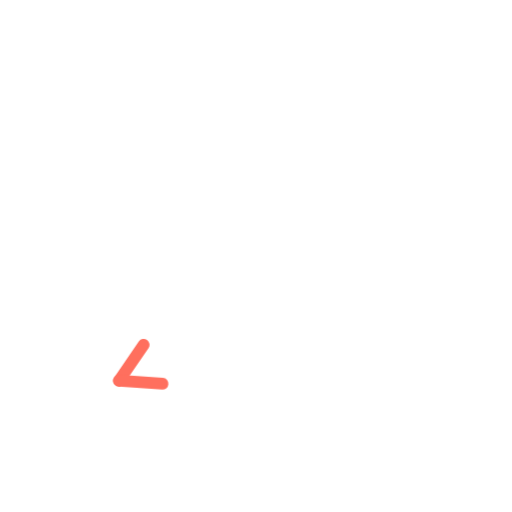
t = 0.00 s
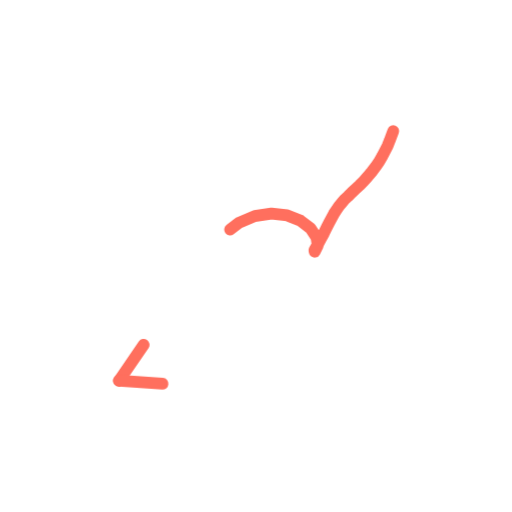
t = 0.36 s
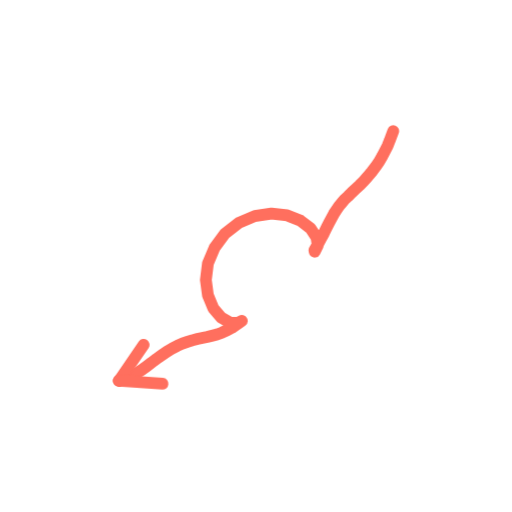
t = 0.73 s
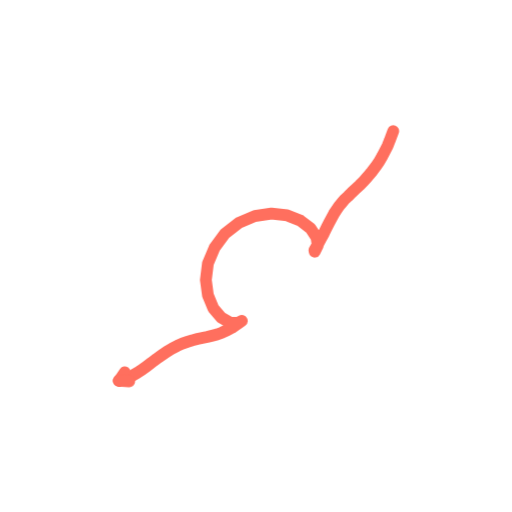
t = 1.40 s
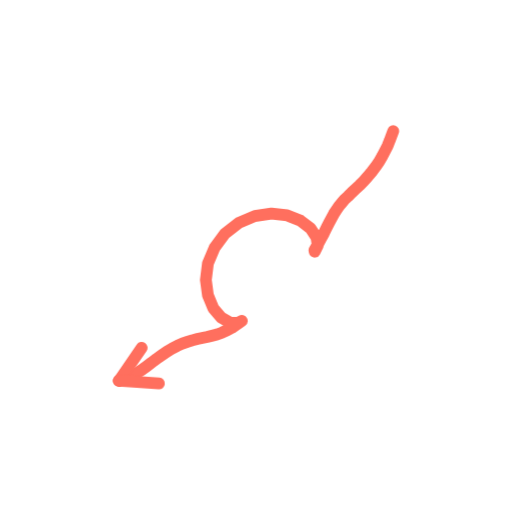
t = 1.74 s
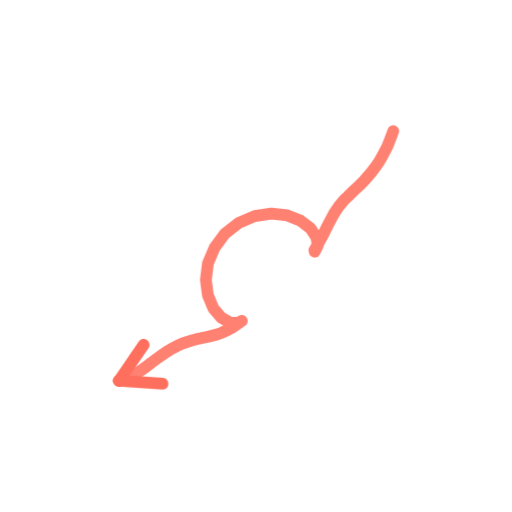
t = 2.16 s

The animated SVG that drew these frames (rendered in a browser with its animation timeline set to each time). Animation: 2 CSS @keyframes rules; one cycle of 2.60 s, repeats indefinitely.

<svg xmlns="http://www.w3.org/2000/svg" viewBox="0 0 200 200" width="200" height="200"><style>.s{stroke-dasharray:var(--L);animation:d 2.6s ease-in-out infinite;animation-delay:var(--d)}@keyframes d{0%{stroke-dashoffset:var(--L);opacity:1}28%,80%{stroke-dashoffset:0;opacity:1}92%{stroke-dashoffset:0;opacity:0}100%{stroke-dashoffset:var(--L);opacity:0}}.m{animation:mm .9s linear infinite}@keyframes mm{to{stroke-dashoffset:-23}}@media(prefers-reduced-motion:reduce){.s,.m{animation:none}}</style><path d="M153.6 51.2L152.9 53.0L152.2 54.9L151.4 56.9L150.4 58.9L149.3 61.0L148.1 63.1L146.7 65.1L145.2 67.1L143.6 69.0L142.0 70.8L140.4 72.4L138.8 73.9L137.3 75.3L135.9 76.7L134.6 77.9L133.5 79.2L132.4 80.5L131.4 82.0L130.4 83.5L129.5 85.2L128.5 87.1L127.5 89.0L126.5 91.1L125.3 93.3L124.1 95.5L122.8 97.7L122.9 98.3L124.1 95.9L123.6 92.7L121.3 89.2L117.4 86.2L112.2 84.1L106.0 83.4L99.5 84.4L93.3 87.0L87.9 91.2L83.8 96.7L81.2 102.9L80.4 109.3L81.2 115.3L83.3 120.4L86.4 124.0L89.8 126.0L92.9 126.1L94.4 125.3L92.5 126.7L90.6 128.0L88.6 129.0L86.7 129.9L84.8 130.6L82.9 131.1L80.9 131.6L79.0 132.0L77.1 132.4L75.1 132.9L73.2 133.5L71.2 134.2L69.2 135.1L67.1 136.2L65.1 137.4L63.1 138.8L61.1 140.2L59.2 141.6L57.3 143.1L55.4 144.4L53.6 145.6L51.9 146.6L50.1 147.4L48.3 148.1L46.5 148.7" fill="none" stroke="#FF6F5E" stroke-width="4.6" stroke-linecap="round" stroke-linejoin="round" class="s" style="--L:203;--d:0.00s"/><path d="M46.5 148.7L56.1 134.7" fill="none" stroke="#FF6F5E" stroke-width="4.6" stroke-linecap="round" stroke-linejoin="round" class="s" style="--L:17;--d:1.16s"/><path d="M46.5 148.7L63.5 149.9" fill="none" stroke="#FF6F5E" stroke-width="4.6" stroke-linecap="round" stroke-linejoin="round" class="s" style="--L:17;--d:1.16s"/></svg>
